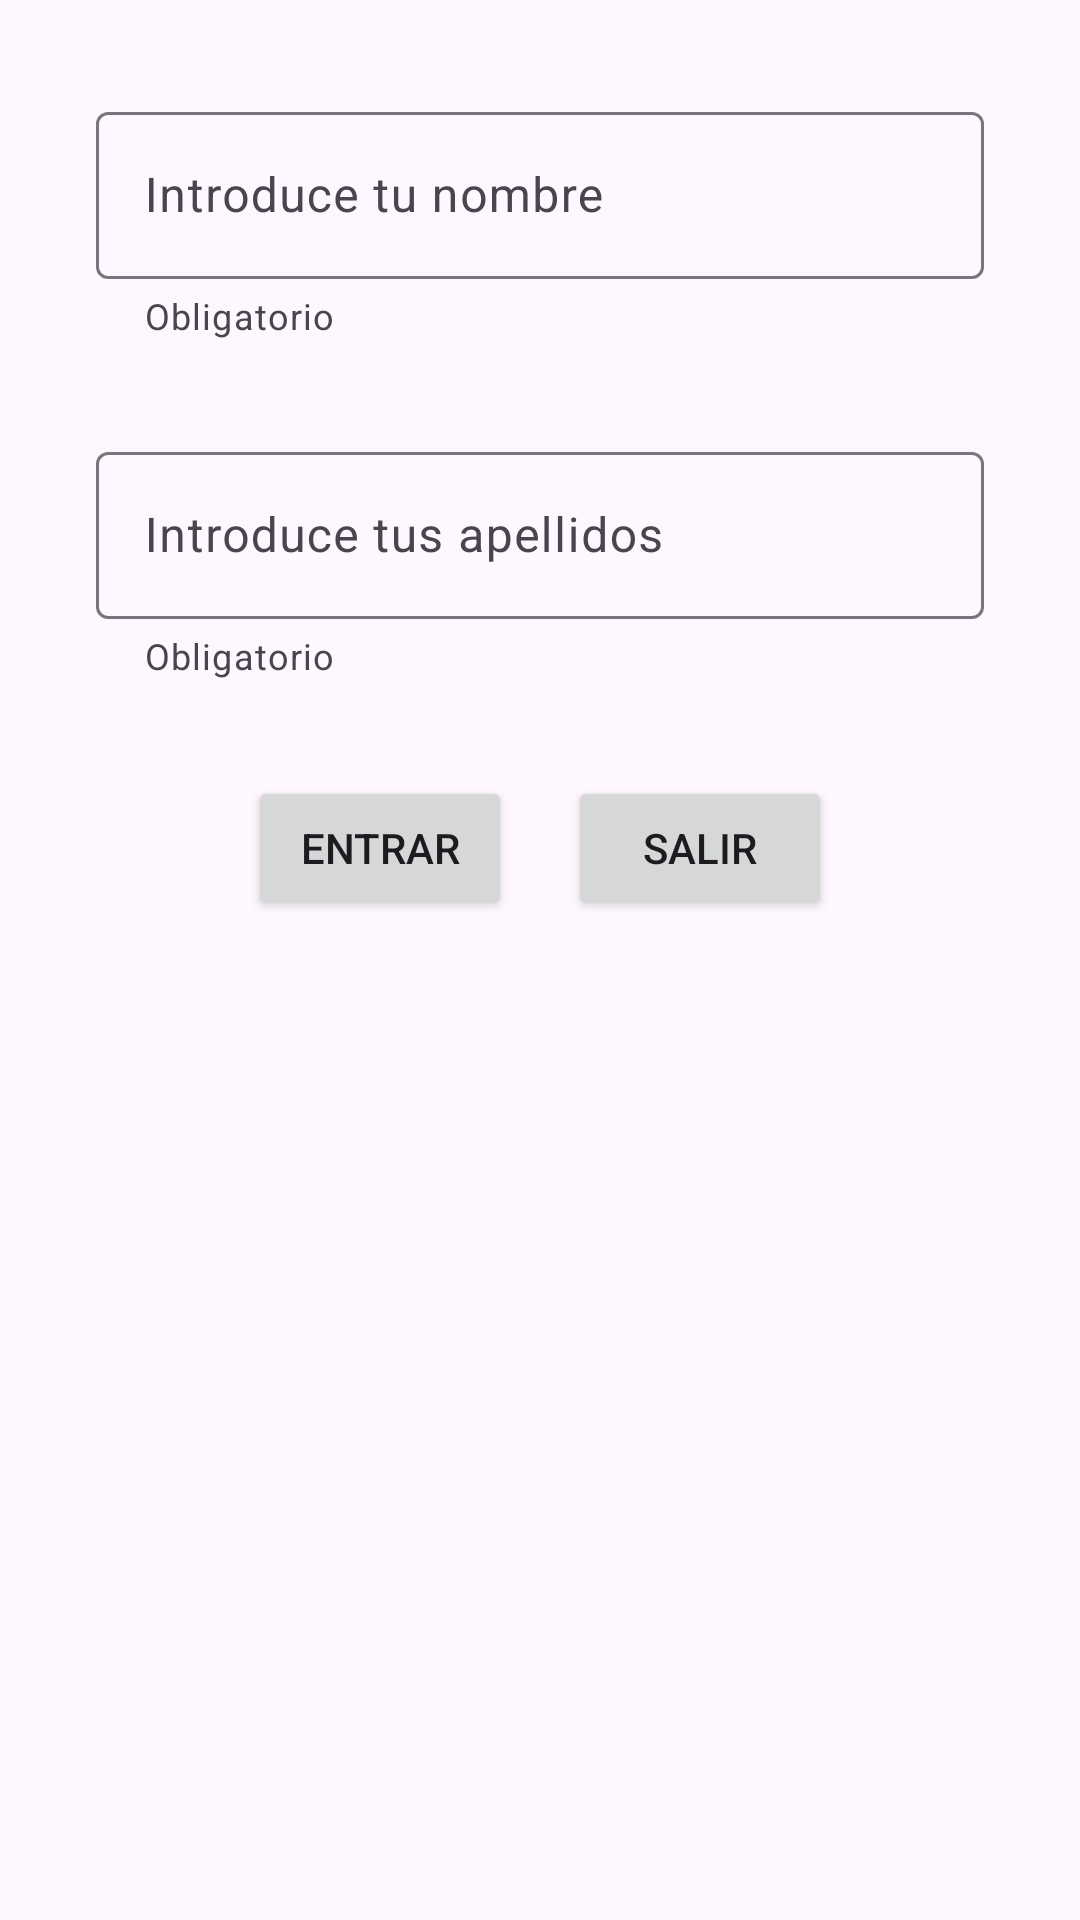

Here is an Android app screen rendered from its layout file. Give the layout XML and the strings, colors and styles it references.
<!-- AndroidManifest.xml: application theme Theme.ExamenAndroid_6 -->
<!-- res/layout/activity_main.xml -->
<?xml version="1.0" encoding="utf-8"?>
<androidx.constraintlayout.widget.ConstraintLayout xmlns:android="http://schemas.android.com/apk/res/android"
    xmlns:app="http://schemas.android.com/apk/res-auto"
    xmlns:tools="http://schemas.android.com/tools"
    android:id="@+id/main"
    android:layout_width="match_parent"
    android:layout_height="match_parent"
    tools:context=".MainActivity">

    <com.google.android.material.textfield.TextInputLayout
        android:id="@+id/inNombre"
        android:layout_width="0dp"
        android:layout_height="wrap_content"
        android:ems="10"
        android:layout_margin="32dp"
        app:helperText="Obligatorio"
        app:layout_constraintTop_toTopOf="parent"
        app:layout_constraintEnd_toEndOf="parent"
        app:layout_constraintStart_toStartOf="parent">

        <com.google.android.material.textfield.TextInputEditText
            android:id="@+id/edNombre"
            android:layout_width="match_parent"
            android:layout_height="match_parent"
            android:hint="Introduce tu nombre"
            android:maxLength="21" />

    </com.google.android.material.textfield.TextInputLayout>

    <com.google.android.material.textfield.TextInputLayout
        android:id="@+id/inApellidos"
        android:layout_width="0dp"
        android:layout_height="wrap_content"
        android:ems="10"
        android:layout_margin="32dp"
        app:helperText="Obligatorio"
        app:layout_constraintTop_toBottomOf="@+id/inNombre"
        app:layout_constraintEnd_toEndOf="parent"
        app:layout_constraintStart_toStartOf="parent">

        <com.google.android.material.textfield.TextInputEditText
            android:id="@+id/edApellidos"
            android:layout_width="match_parent"
            android:layout_height="match_parent"
            android:hint="Introduce tus apellidos"
            android:maxLength="21" />

    </com.google.android.material.textfield.TextInputLayout>

    <Button
        android:id="@+id/btnEntrar"
        android:layout_width="wrap_content"
        android:layout_height="wrap_content"
        android:layout_marginTop="32dp"
        android:layout_marginStart="64dp"
        app:layout_constraintTop_toBottomOf="@+id/inApellidos"
        app:layout_constraintStart_toStartOf="parent"
        app:layout_constraintEnd_toStartOf="@+id/btnSalir"
        android:text="Entrar" />

    <Button
        android:id="@+id/btnSalir"
        android:layout_width="wrap_content"
        android:layout_height="wrap_content"
        android:layout_marginTop="32dp"
        android:layout_marginEnd="64dp"
        app:layout_constraintTop_toBottomOf="@+id/inApellidos"
        app:layout_constraintStart_toEndOf="@+id/btnEntrar"
        app:layout_constraintEnd_toEndOf="parent"
        android:text="Salir" />

</androidx.constraintlayout.widget.ConstraintLayout>
<!-- resources referenced by this layout -->
<resources>
  <style name="Theme.ExamenAndroid_6" parent="Base.Theme.ExamenAndroid_6" />
  <style name="Base.Theme.ExamenAndroid_6" parent="Theme.Material3.DayNight.NoActionBar">
          
          
      </style>
</resources>
